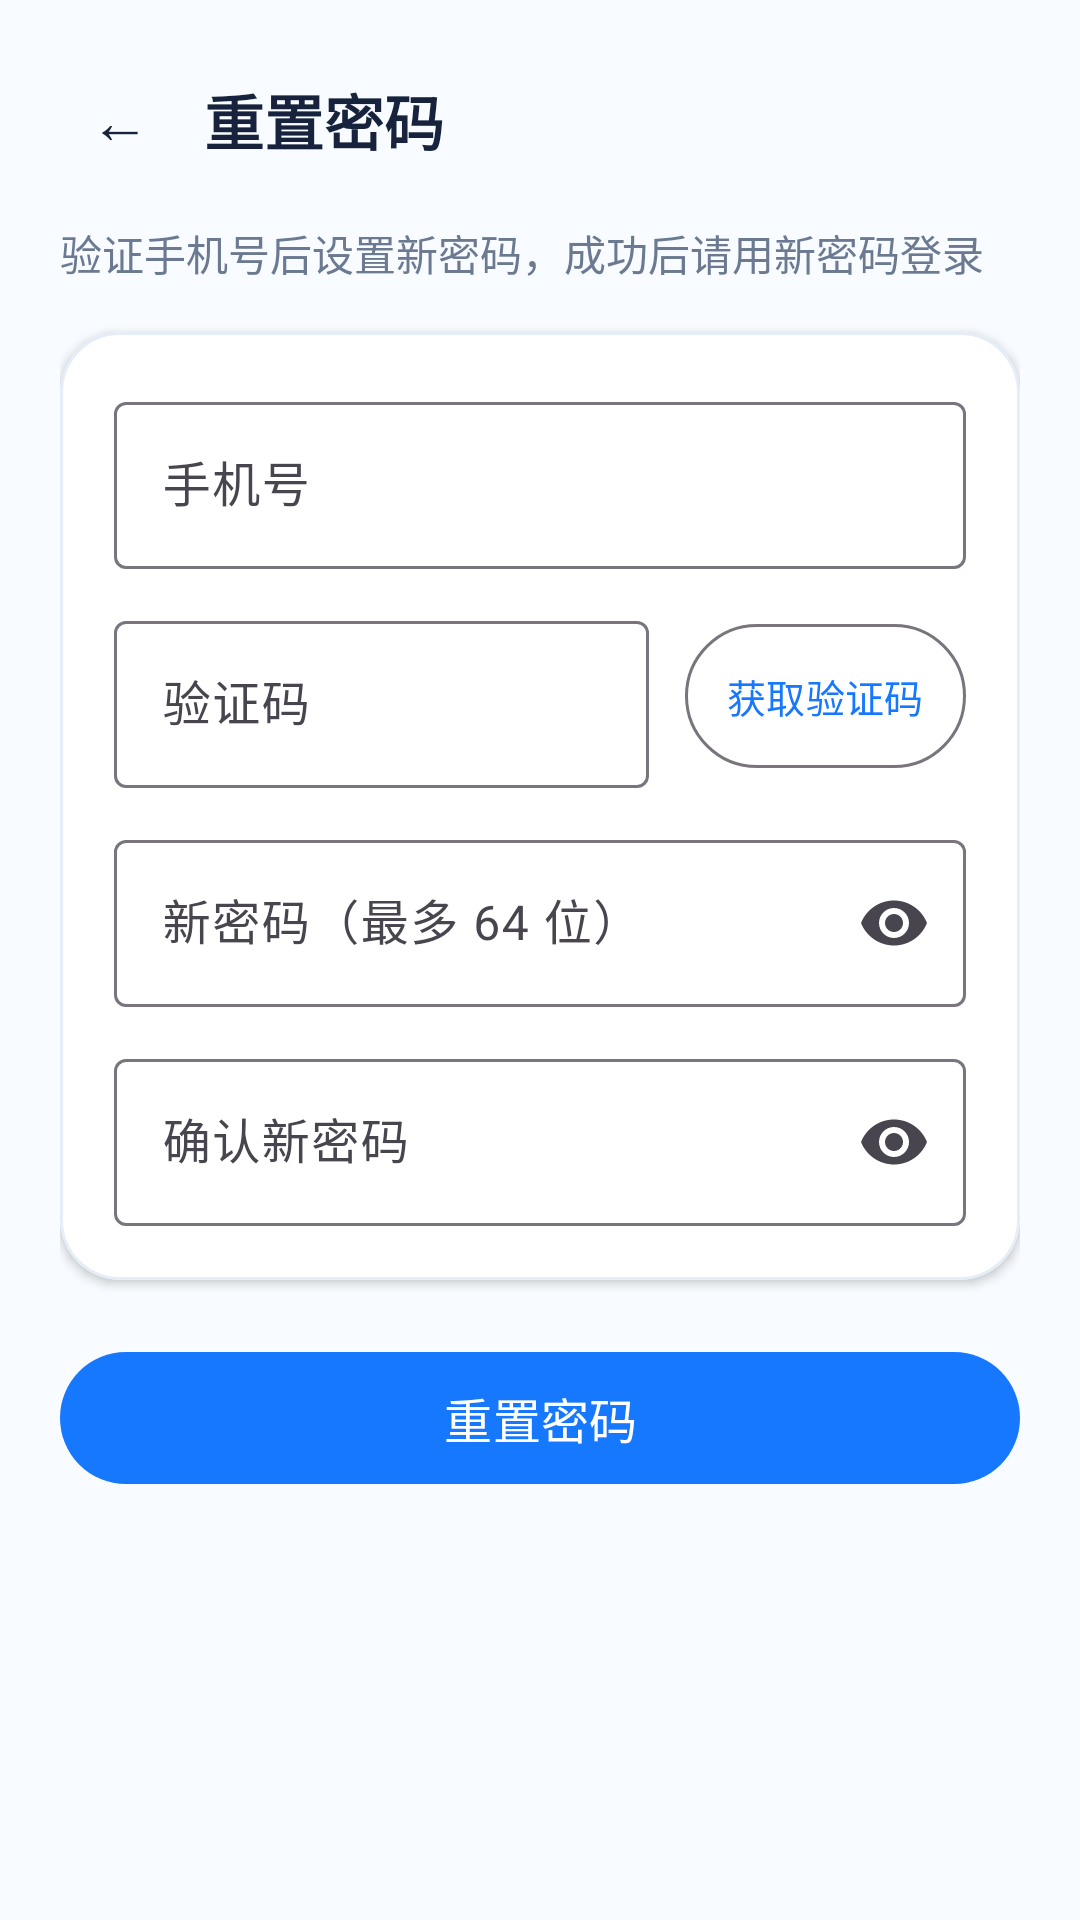

Write the Android layout XML for this screen, with the resource values it uses.
<!-- AndroidManifest.xml: application theme Theme.Fish -->
<!-- res/layout/activity_forgot_password.xml -->
<?xml version="1.0" encoding="utf-8"?>
<ScrollView xmlns:android="http://schemas.android.com/apk/res/android"
    xmlns:app="http://schemas.android.com/apk/res-auto"
    android:id="@+id/forgot_password_root"
    android:layout_width="match_parent"
    android:layout_height="match_parent"
    android:background="@color/fish_bg_bottom"
    android:fillViewport="true">

    <LinearLayout
        android:layout_width="match_parent"
        android:layout_height="wrap_content"
        android:orientation="vertical"
        android:padding="20dp">

        <LinearLayout
            android:layout_width="match_parent"
            android:layout_height="wrap_content"
            android:gravity="center_vertical"
            android:orientation="horizontal">

            <TextView
                android:id="@+id/tv_forgot_back"
                android:layout_width="40dp"
                android:layout_height="40dp"
                android:background="?attr/selectableItemBackgroundBorderless"
                android:gravity="center"
                android:text="@string/staff_apply_back"
                android:textColor="@color/fish_text_primary"
                android:textSize="20sp" />

            <TextView
                android:layout_width="wrap_content"
                android:layout_height="wrap_content"
                android:layout_marginStart="8dp"
                android:text="@string/forgot_password_title"
                android:textColor="@color/fish_text_primary"
                android:textSize="20sp"
                android:textStyle="bold" />
        </LinearLayout>

        <TextView
            android:layout_width="match_parent"
            android:layout_height="wrap_content"
            android:layout_marginTop="14dp"
            android:text="@string/forgot_password_subtitle"
            android:textColor="@color/fish_text_secondary"
            android:textSize="14sp" />

        <com.google.android.material.card.MaterialCardView
            android:layout_width="match_parent"
            android:layout_height="wrap_content"
            android:layout_marginTop="16dp"
            app:cardBackgroundColor="@color/white"
            app:cardCornerRadius="20dp"
            app:cardElevation="2dp"
            app:strokeColor="@color/fish_card_stroke"
            app:strokeWidth="1dp">

            <LinearLayout
                android:layout_width="match_parent"
                android:layout_height="wrap_content"
                android:orientation="vertical"
                android:padding="18dp">

                <com.google.android.material.textfield.TextInputLayout
                    android:id="@+id/til_forgot_phone"
                    style="@style/Widget.Material3.TextInputLayout.OutlinedBox"
                    android:layout_width="match_parent"
                    android:layout_height="wrap_content"
                    android:hint="@string/login_phone_hint">

                    <com.google.android.material.textfield.TextInputEditText
                        android:id="@+id/et_forgot_phone"
                        android:layout_width="match_parent"
                        android:layout_height="wrap_content"
                        android:inputType="phone"
                        android:maxLength="11"
                        android:maxLines="1" />
                </com.google.android.material.textfield.TextInputLayout>

                <LinearLayout
                    android:layout_width="match_parent"
                    android:layout_height="wrap_content"
                    android:layout_marginTop="12dp"
                    android:gravity="center_vertical"
                    android:orientation="horizontal">

                    <com.google.android.material.textfield.TextInputLayout
                        android:id="@+id/til_forgot_code"
                        style="@style/Widget.Material3.TextInputLayout.OutlinedBox"
                        android:layout_width="0dp"
                        android:layout_height="wrap_content"
                        android:layout_weight="1"
                        android:hint="@string/login_code_hint">

                        <com.google.android.material.textfield.TextInputEditText
                            android:id="@+id/et_forgot_code"
                            android:layout_width="match_parent"
                            android:layout_height="wrap_content"
                            android:inputType="number"
                            android:maxLength="6"
                            android:maxLines="1" />
                    </com.google.android.material.textfield.TextInputLayout>

                    <com.google.android.material.button.MaterialButton
                        android:id="@+id/btn_forgot_send_code"
                        style="?attr/materialButtonOutlinedStyle"
                        android:layout_width="wrap_content"
                        android:layout_height="56dp"
                        android:layout_marginStart="12dp"
                        android:minWidth="0dp"
                        android:paddingStart="14dp"
                        android:paddingEnd="14dp"
                        android:text="@string/login_send_code"
                        android:textSize="13sp" />
                </LinearLayout>

                <com.google.android.material.textfield.TextInputLayout
                    android:id="@+id/til_forgot_password"
                    style="@style/Widget.Material3.TextInputLayout.OutlinedBox"
                    android:layout_width="match_parent"
                    android:layout_height="wrap_content"
                    android:layout_marginTop="12dp"
                    android:hint="@string/forgot_password_new_hint"
                    app:endIconMode="password_toggle">

                    <com.google.android.material.textfield.TextInputEditText
                        android:id="@+id/et_forgot_password"
                        android:layout_width="match_parent"
                        android:layout_height="wrap_content"
                        android:inputType="textPassword"
                        android:maxLength="64"
                        android:maxLines="1" />
                </com.google.android.material.textfield.TextInputLayout>

                <com.google.android.material.textfield.TextInputLayout
                    android:id="@+id/til_forgot_confirm"
                    style="@style/Widget.Material3.TextInputLayout.OutlinedBox"
                    android:layout_width="match_parent"
                    android:layout_height="wrap_content"
                    android:layout_marginTop="12dp"
                    android:hint="@string/forgot_password_confirm_hint"
                    app:endIconMode="password_toggle">

                    <com.google.android.material.textfield.TextInputEditText
                        android:id="@+id/et_forgot_confirm"
                        android:layout_width="match_parent"
                        android:layout_height="wrap_content"
                        android:inputType="textPassword"
                        android:maxLength="64"
                        android:maxLines="1" />
                </com.google.android.material.textfield.TextInputLayout>
            </LinearLayout>
        </com.google.android.material.card.MaterialCardView>

        <FrameLayout
            android:layout_width="match_parent"
            android:layout_height="wrap_content"
            android:layout_marginTop="20dp">

            <com.google.android.material.button.MaterialButton
                android:id="@+id/btn_forgot_submit"
                android:layout_width="match_parent"
                android:layout_height="52dp"
                android:text="@string/forgot_password_submit"
                android:textSize="16sp"
                app:cornerRadius="26dp" />

            <com.google.android.material.progressindicator.CircularProgressIndicator
                android:id="@+id/progress_forgot"
                android:layout_width="20dp"
                android:layout_height="20dp"
                android:layout_gravity="end|center_vertical"
                android:layout_marginEnd="18dp"
                android:indeterminate="true"
                android:visibility="gone"
                app:indicatorColor="@color/white"
                app:indicatorSize="20dp"
                app:trackThickness="2dp" />
        </FrameLayout>
    </LinearLayout>
</ScrollView>
<!-- resources referenced by this layout -->
<resources>
  <color name="fish_bg_bottom">#FFF8FBFF</color>
  <color name="fish_card_stroke">#FFE5EDF8</color>
  <color name="fish_text_primary">#FF17233D</color>
  <color name="fish_text_secondary">#FF6B7A91</color>
  <color name="white">#FFFFFFFF</color>
  <string name="forgot_password_confirm_hint">确认新密码</string>
  <string name="forgot_password_new_hint">新密码（最多 64 位）</string>
  <string name="forgot_password_submit">重置密码</string>
  <string name="forgot_password_subtitle">验证手机号后设置新密码，成功后请用新密码登录</string>
  <string name="forgot_password_title">重置密码</string>
  <string name="login_code_hint">验证码</string>
  <string name="login_phone_hint">手机号</string>
  <string name="login_send_code">获取验证码</string>
  <string name="staff_apply_back">←</string>
  <style name="Theme.Fish" parent="Base.Theme.Fish" />
  <style name="Base.Theme.Fish" parent="Theme.Material3.Light.NoActionBar">
          <item name="colorPrimary">@color/fish_primary</item>
          <item name="colorOnPrimary">@color/white</item>
      </style>
  <color name="fish_primary">#FF1677FF</color>
</resources>
